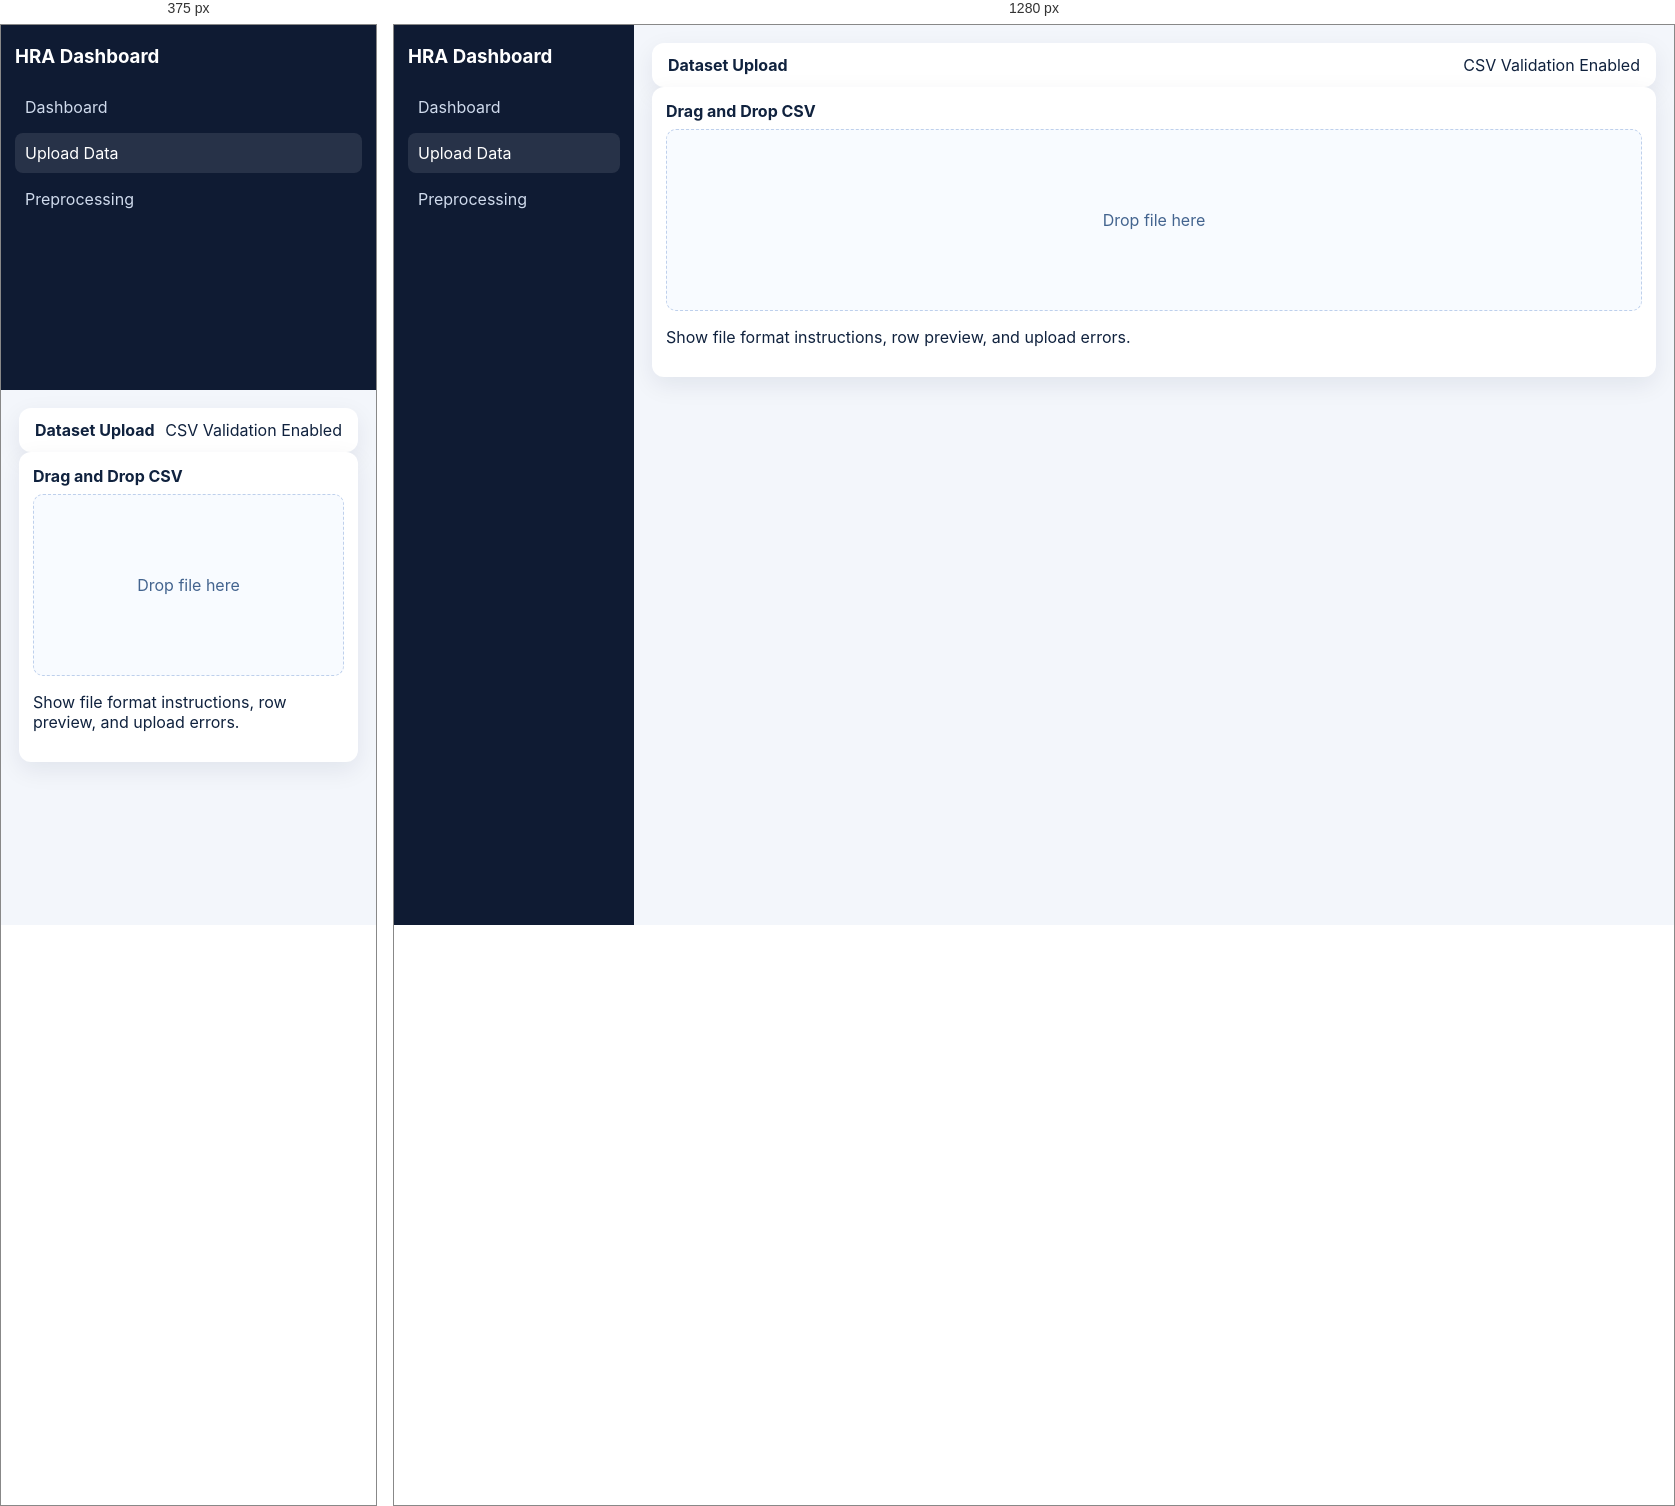
Rendered at 375 px and 1280 px, left to right.

<!-- file: upload.html -->
<!DOCTYPE html>
<html lang="en">
  <head>
    <meta charset="UTF-8" />
    <meta name="viewport" content="width=device-width, initial-scale=1.0" />
    <title>Upload Wireframe</title>
    <link rel="stylesheet" href="style.css" />
  </head>
  <body>
    <div class="shell">
      <aside class="sidebar"><h3>HRA Dashboard</h3><nav class="menu"><a href="hr-dashboard.html">Dashboard</a><a class="active" href="#">Upload Data</a><a href="preprocessing.html">Preprocessing</a></nav></aside>
      <main class="content">
        <div class="topbar"><strong>Dataset Upload</strong><span>CSV Validation Enabled</span></div>
        <section class="panel"><strong>Drag and Drop CSV</strong><div class="placeholder">Drop file here</div><p>Show file format instructions, row preview, and upload errors.</p></section>
      </main>
    </div>
  </body>
</html>


/* @media block from style.css */
@media (max-width: 980px) {
  .shell,
  .login-wrap,
  .kpi-grid,
  .two-col {
    grid-template-columns: 1fr;
  }
}